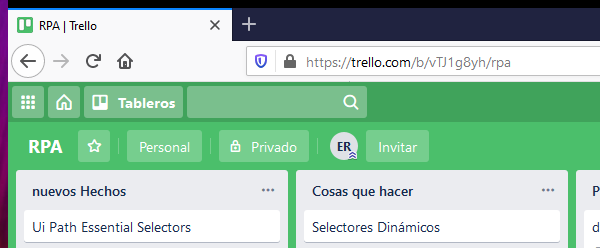
Task: Trello V1
Workflow: TrelloV2

Step 1: Anexar navegador 'firefox.exe  RPA  Trello' in window '* | Trello' (firefox.exe)

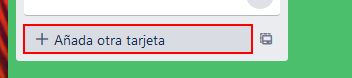
Step 2: click on the link 'Añada una tarjetaAñada otra tarjeta'

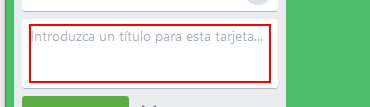
Step 3: Establecer texto 'TEXTAREA' on the text box

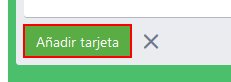
Step 4: click on the text box 'Añadir tarjeta'

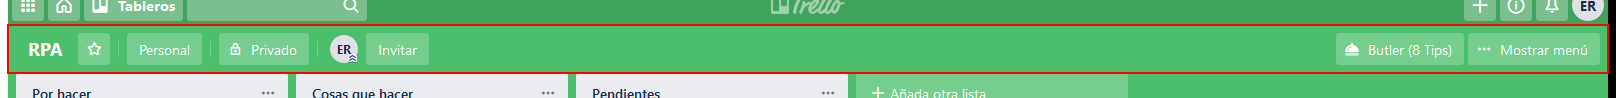
Step 5: click on the element

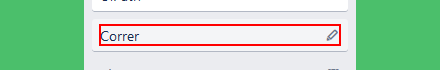
Step 6: click on the element '{{varnombTarj}}*'

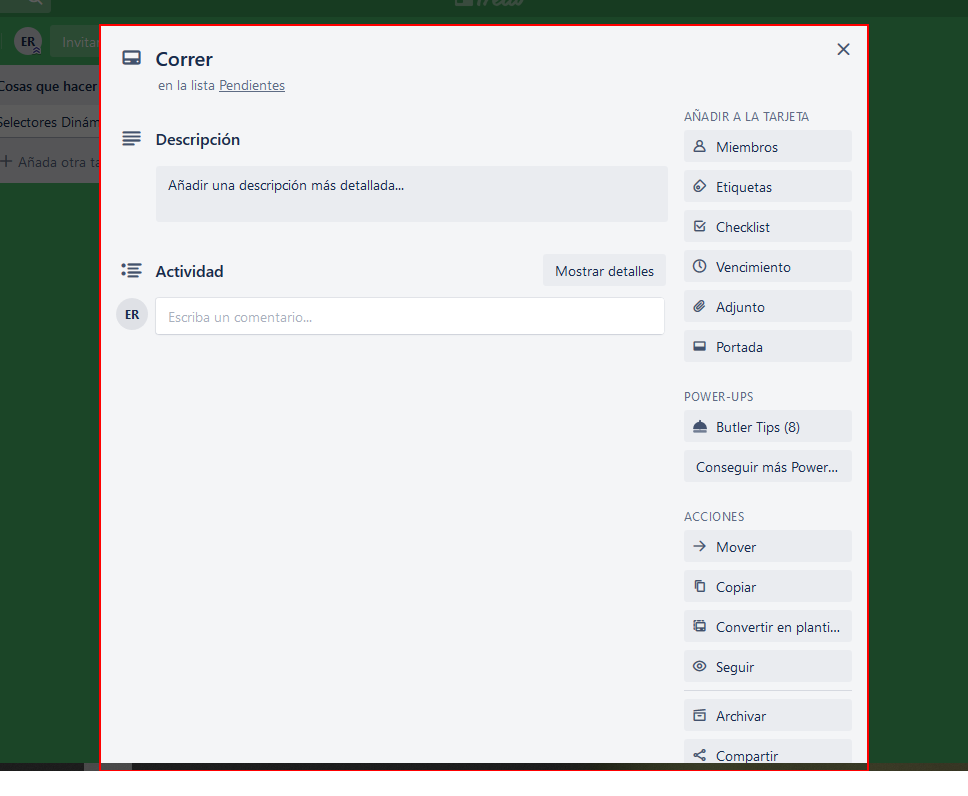
Step 7: click on the element

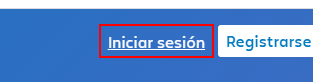
Step 8: find the link 'Iniciar sesión' in window '{{aplicacion}}' ({{navegador}}.exe)

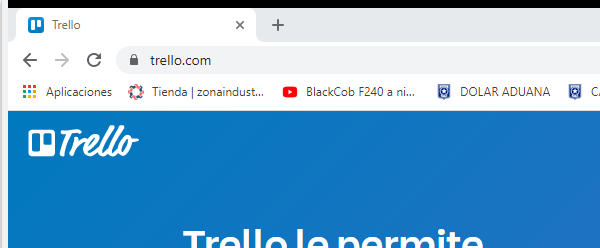
Step 9: Anexar navegador 'chrome.exe  Trello' in window '{{aplicacion}}' ({{navegador}}.exe)

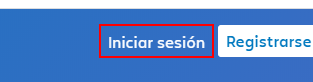
Step 10: click on the link 'Iniciar sesión'

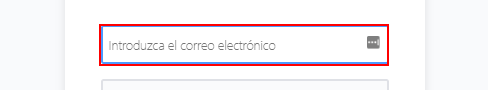
Step 11: Establecer texto 'INPUT  user' on the text box 'user'

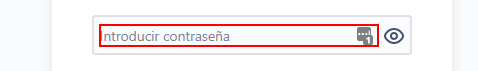
Step 12: click on the text box 'password'

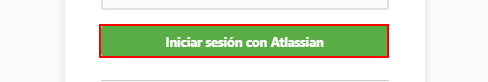
Step 13: click on the text box 'login'

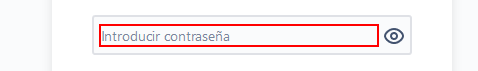
Step 14: Buscar elemento 'INPUT  password' on the text box 'password'

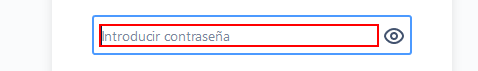
Step 15: type [claveusuario] into the text box 'password'

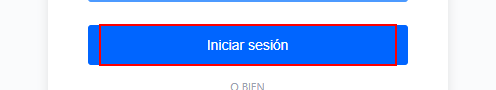
Step 16: click on the element

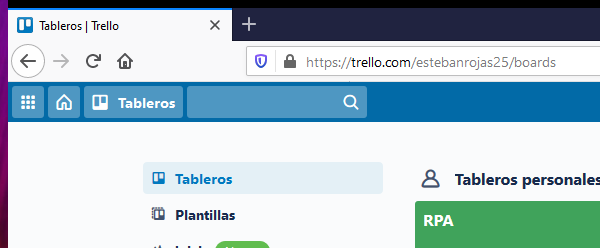
Step 17: Anexar navegador 'firefox.exe Tableros' in window 'Tableros | Trello' (firefox.exe)

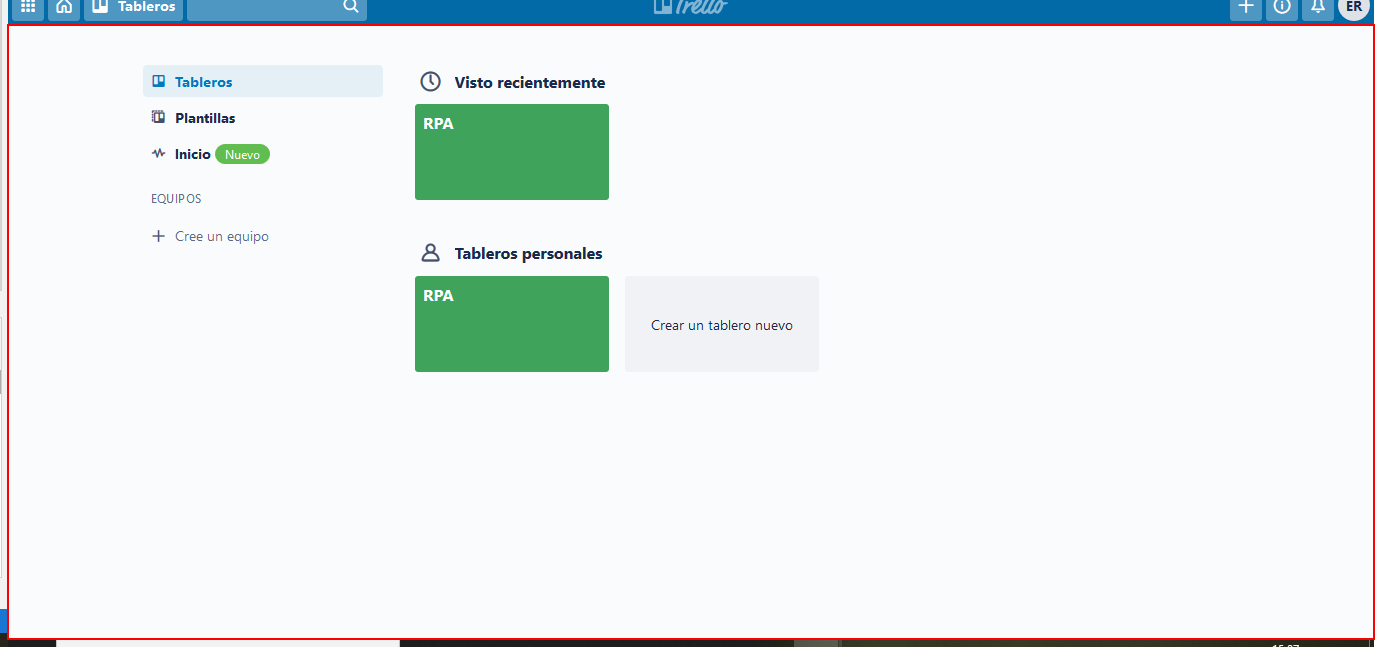
Step 18: find the element '{{valorTablero}}'

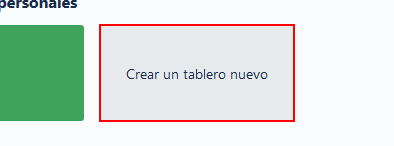
Step 19 [then]: click on the element in window 'Tableros | Trello' (firefox.exe)

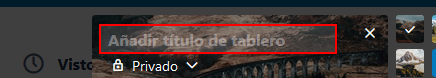
Step 20: click on the text box in window 'Tableros | Trello' (firefox.exe)

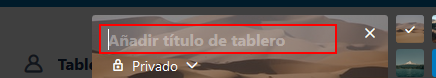
Step 21: type [valorTablero.ToString] into the text box

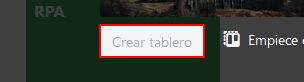
Step 22: click on the button in window 'Tableros | Trello' (firefox.exe)

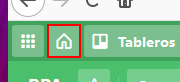
Step 23: click on the element 'house'

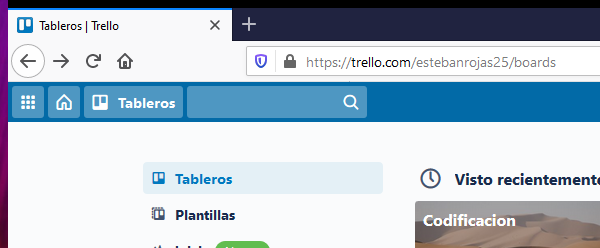
Step 24: Anexar navegador 'firefox.exe Tableros' in window 'Tableros | Trello' (firefox.exe)

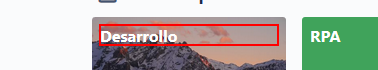
Step 25: find the element '{{valortablero2}}'

Step 26 [then]: click on the element '{{valortablero2}}' (same screen as step 25)

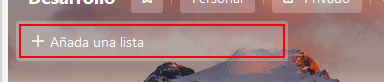
Step 27: find the element 'Añada una lista'

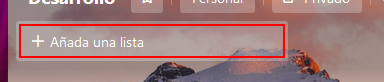
Step 28: click on the element 'Añada una lista'

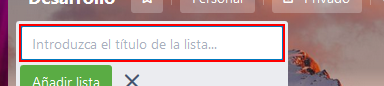
Step 29: Establecer texto 'INPUT' on the text box 'name'

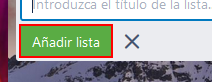
Step 30: click on the text box

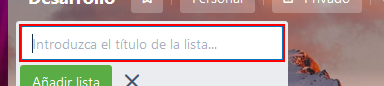
Step 31 [else]: Establecer texto 'INPUT' on the text box 'name'

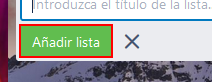
Step 32: click on the text box

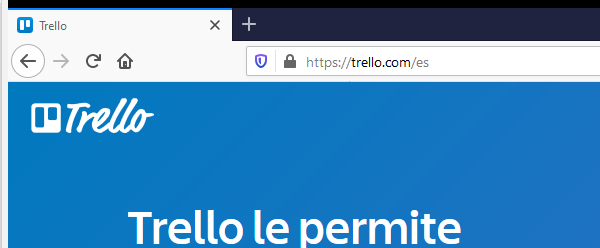
Step 33: Anexar navegador 'firefox.exe  Trello' in window '{{aplicacion}}' ({{navegador}}.exe)

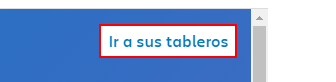
Step 34: Buscar elemento 'A  /' on the link 'Ir a sus tableros' in window '{{aplicacion}}' ({{navegador}}.exe)

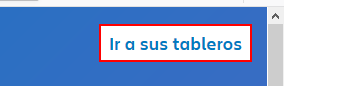
Step 35: click on the link 'Ir a sus tableros' in window '{{aplicacion}}' ({{navegador}}.exe)